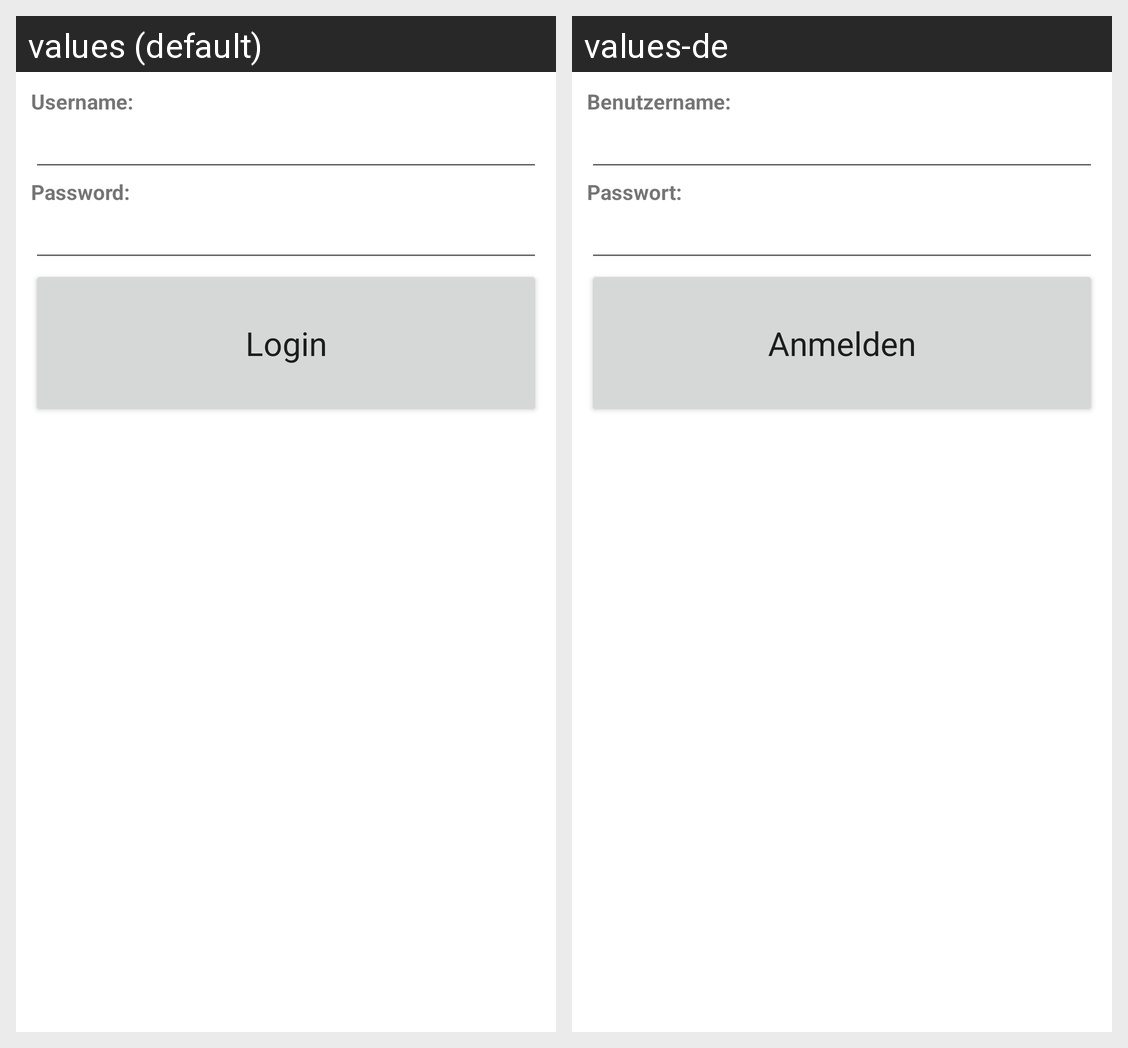

Here is an Android app screen in its default locale and in the app's own translations. Write out the translated-string differences for the strings that appear on this screen.
Android screen res/layout/login_dialog.xml rendered under 2 locales, left to right: values (default), values-de. Device: Nexus 5 (rendered at 1080×1920; each locale shown at half size, 540×960, under a caption strip naming it); theme Theme.MaterialComponents.DayNight.NoActionBar.
Strings drawn on this screen, with the default value and each locale's value (text and hints the layout hard-codes, and strings that could not be matched under every locale, appear in the picture but are not listed):

login_username_label
  values: Username:
  values-de: Benutzername:

login_password_label
  values: Password:
  values-de: Passwort:

login_button
  values: Login
  values-de: Anmelden
